The GitHub repository ngue01/project_signe_des_main contains a labelled image folder "Data" with 4 categories: maux tete augm, secours augm, vertige augm, vomissement augm. Examples follow, each with its label.

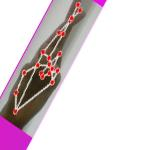
Label: vertige augm

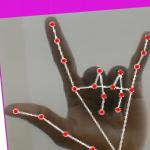
Label: secours augm

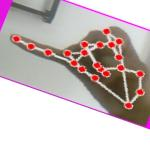
Label: maux tete augm

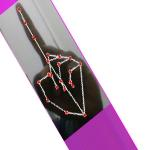
Label: vomissement augm

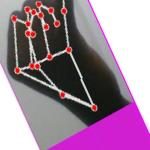
Label: maux tete augm

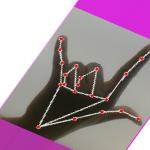
Label: secours augm
